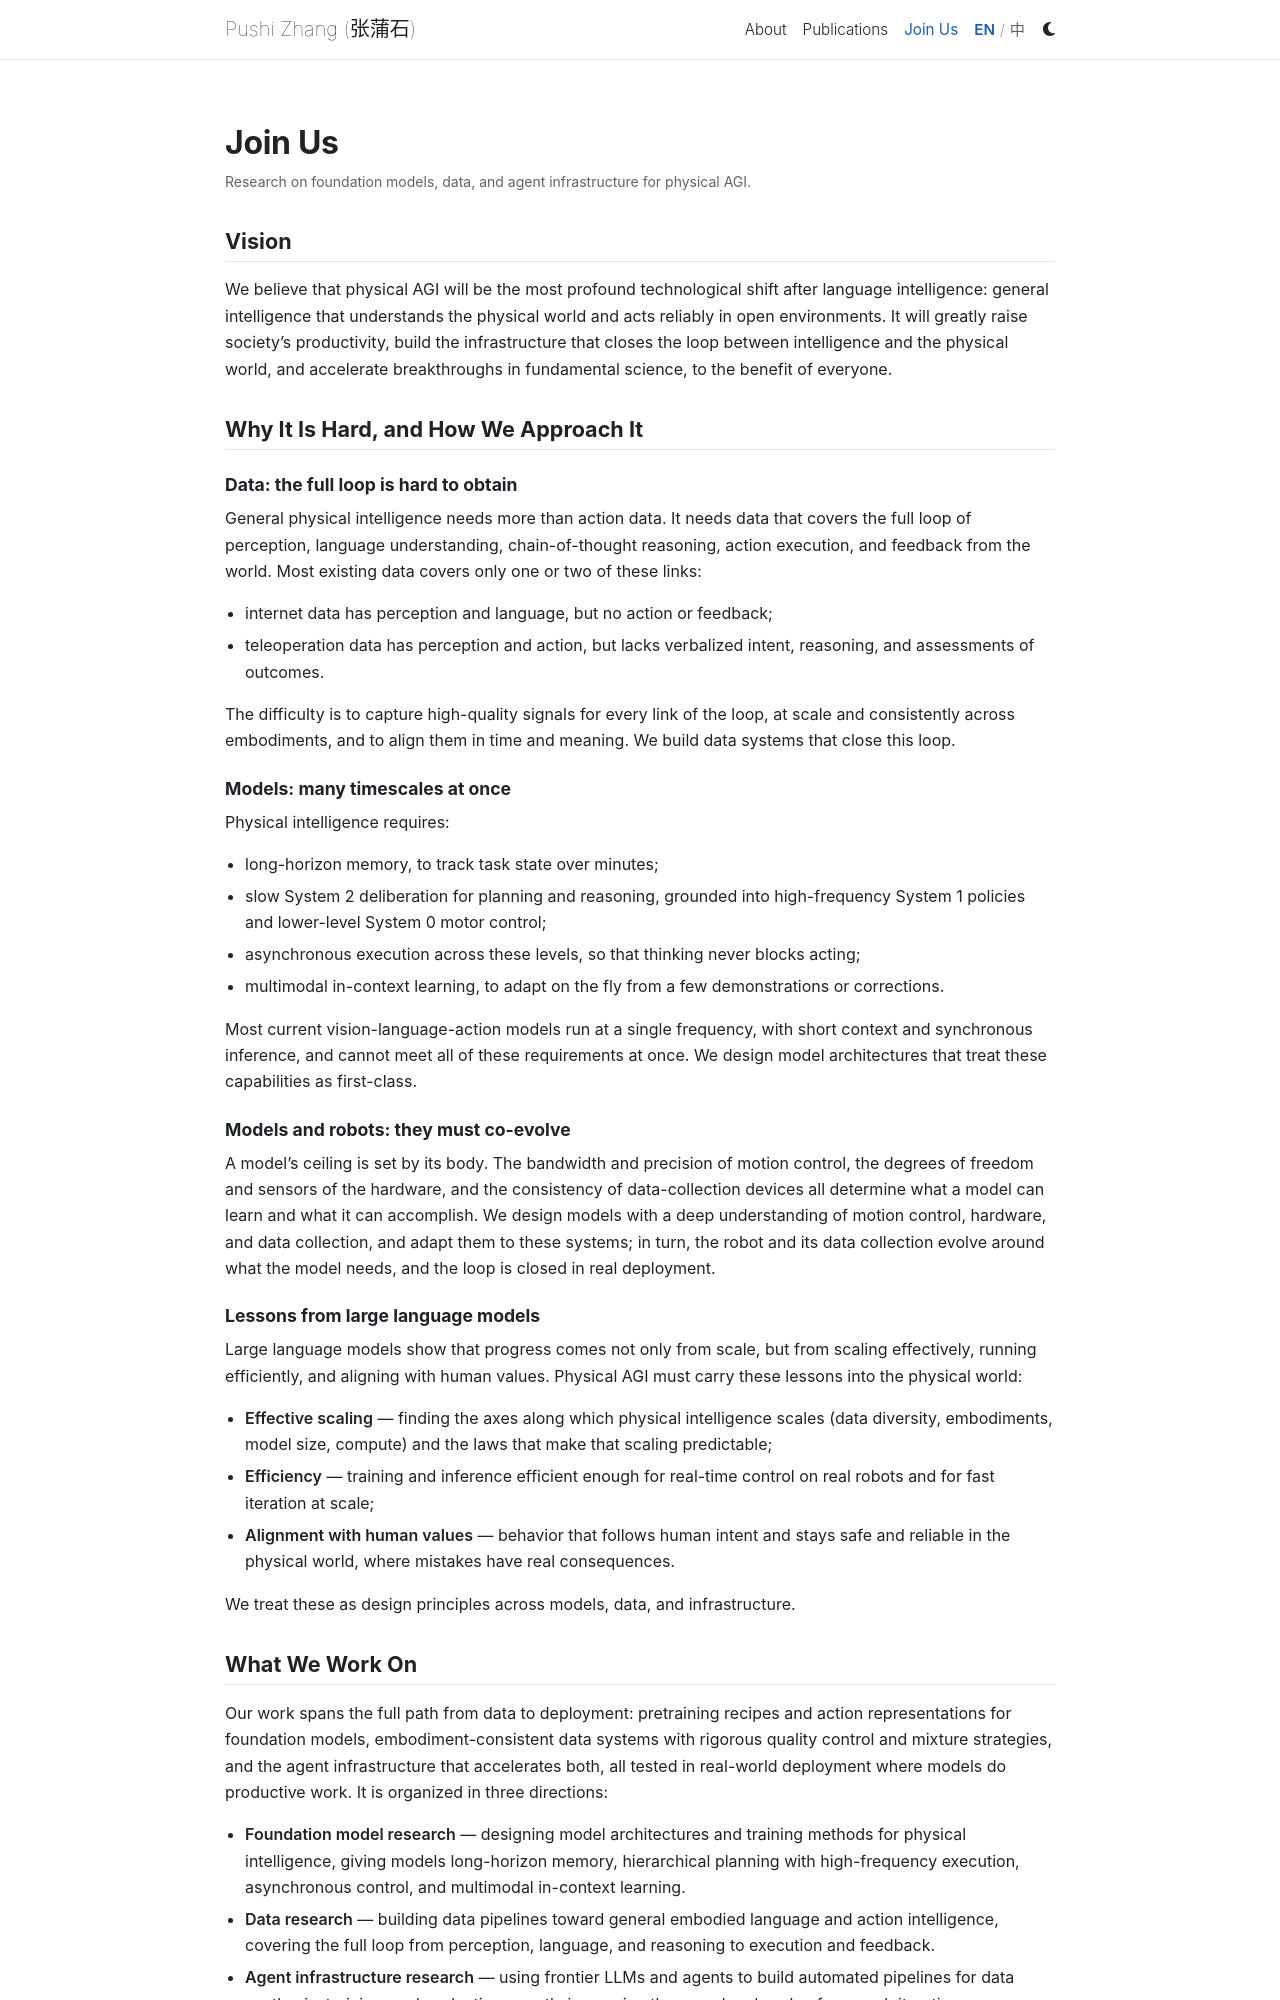

repository: zpschang/zpschang.github.io · page: join/index.html · generator: jekyll

---
og_image: https://zpschang.github.io/assets/img/og/og-join-en.png
layout: page
title: Join Us
description: Research on foundation models, data, and agent infrastructure for physical AGI.
permalink: /join/
keywords: Pushi Zhang, 张蒲石, physical AGI, embodied AI, robot foundation models, research collaboration
lang: en
alt_url: /cn/join/
nav: true
nav_order: 2
title_zh: 加入我们
permalink_zh: /cn/join/
---

## Vision

We believe that physical AGI will be the most profound technological shift after language intelligence: general intelligence that understands the physical world and acts reliably in open environments. It will greatly raise society's productivity, build the infrastructure that closes the loop between intelligence and the physical world, and accelerate breakthroughs in fundamental science, to the benefit of everyone.

## Why It Is Hard, and How We Approach It

### Data: the full loop is hard to obtain

General physical intelligence needs more than action data. It needs data that covers the full loop of perception, language understanding, chain-of-thought reasoning, action execution, and feedback from the world. Most existing data covers only one or two of these links:

- internet data has perception and language, but no action or feedback;
- teleoperation data has perception and action, but lacks verbalized intent, reasoning, and assessments of outcomes.

The difficulty is to capture high-quality signals for every link of the loop, at scale and consistently across embodiments, and to align them in time and meaning. We build data systems that close this loop.

### Models: many timescales at once

Physical intelligence requires:

- long-horizon memory, to track task state over minutes;
- slow System 2 deliberation for planning and reasoning, grounded into high-frequency System 1 policies and lower-level System 0 motor control;
- asynchronous execution across these levels, so that thinking never blocks acting;
- multimodal in-context learning, to adapt on the fly from a few demonstrations or corrections.

Most current vision-language-action models run at a single frequency, with short context and synchronous inference, and cannot meet all of these requirements at once. We design model architectures that treat these capabilities as first-class.

### Models and robots: they must co-evolve

A model's ceiling is set by its body. The bandwidth and precision of motion control, the degrees of freedom and sensors of the hardware, and the consistency of data-collection devices all determine what a model can learn and what it can accomplish. We design models with a deep understanding of motion control, hardware, and data collection, and adapt them to these systems; in turn, the robot and its data collection evolve around what the model needs, and the loop is closed in real deployment.

### Lessons from large language models

Large language models show that progress comes not only from scale, but from scaling effectively, running efficiently, and aligning with human values. Physical AGI must carry these lessons into the physical world:

- **Effective scaling** — finding the axes along which physical intelligence scales (data diversity, embodiments, model size, compute) and the laws that make that scaling predictable;
- **Efficiency** — training and inference efficient enough for real-time control on real robots and for fast iteration at scale;
- **Alignment with human values** — behavior that follows human intent and stays safe and reliable in the physical world, where mistakes have real consequences.

We treat these as design principles across models, data, and infrastructure.
